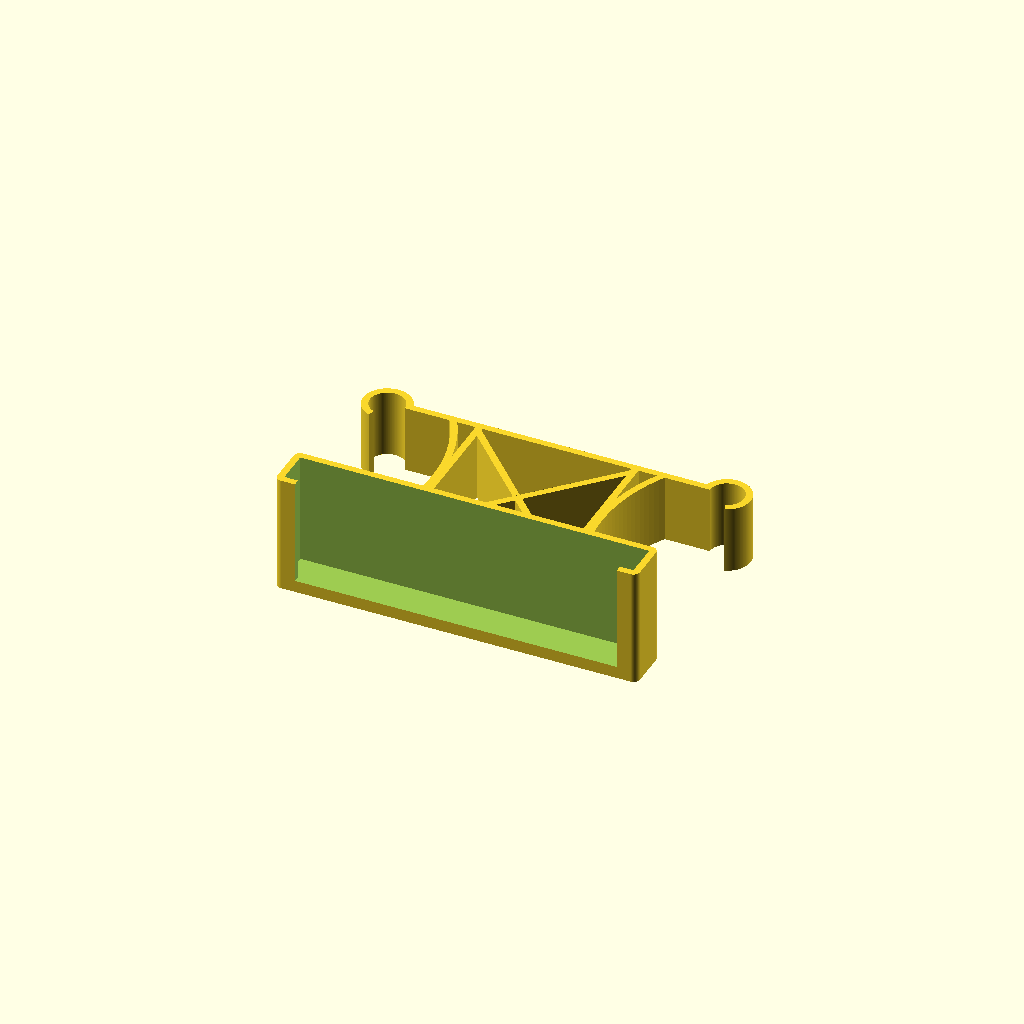
Cell 1 — every parameter at its default value.
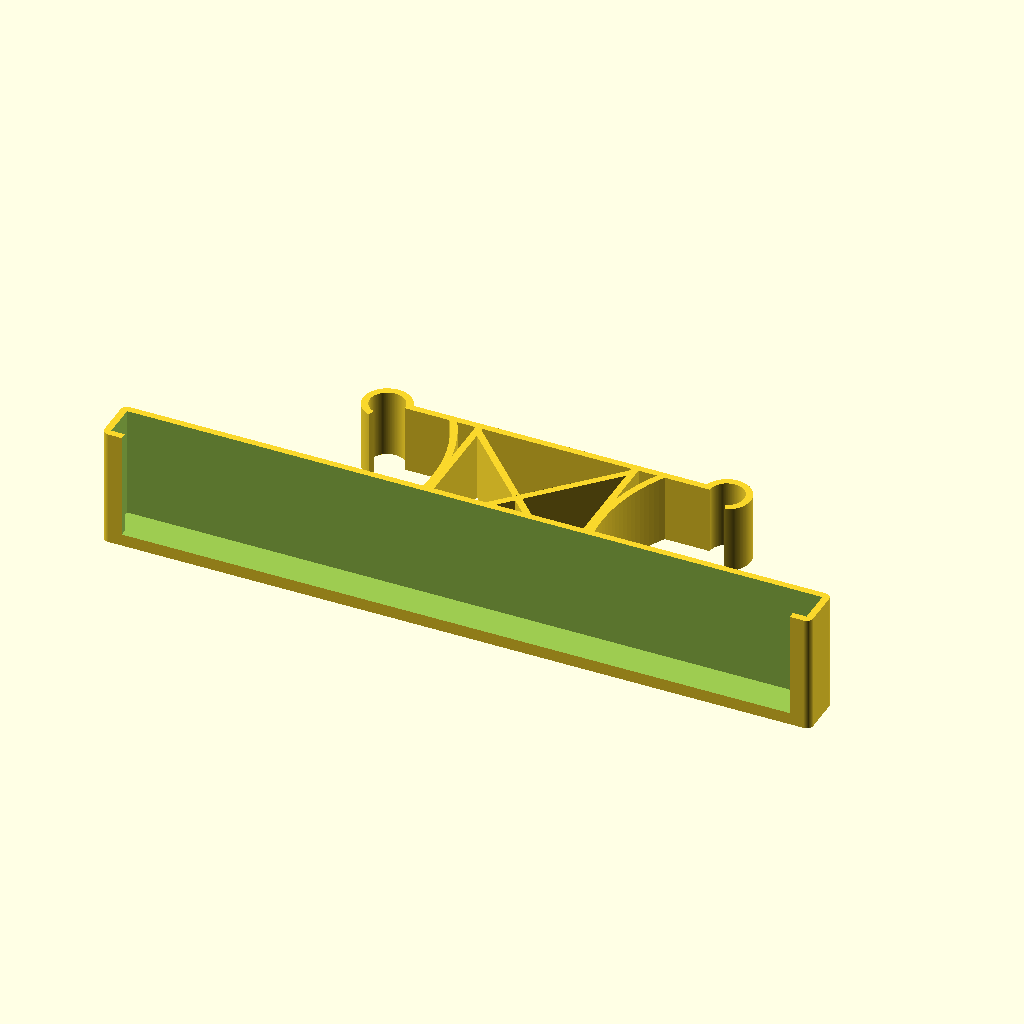
Cell 2: phoneHeight = 306 (everything else at default).
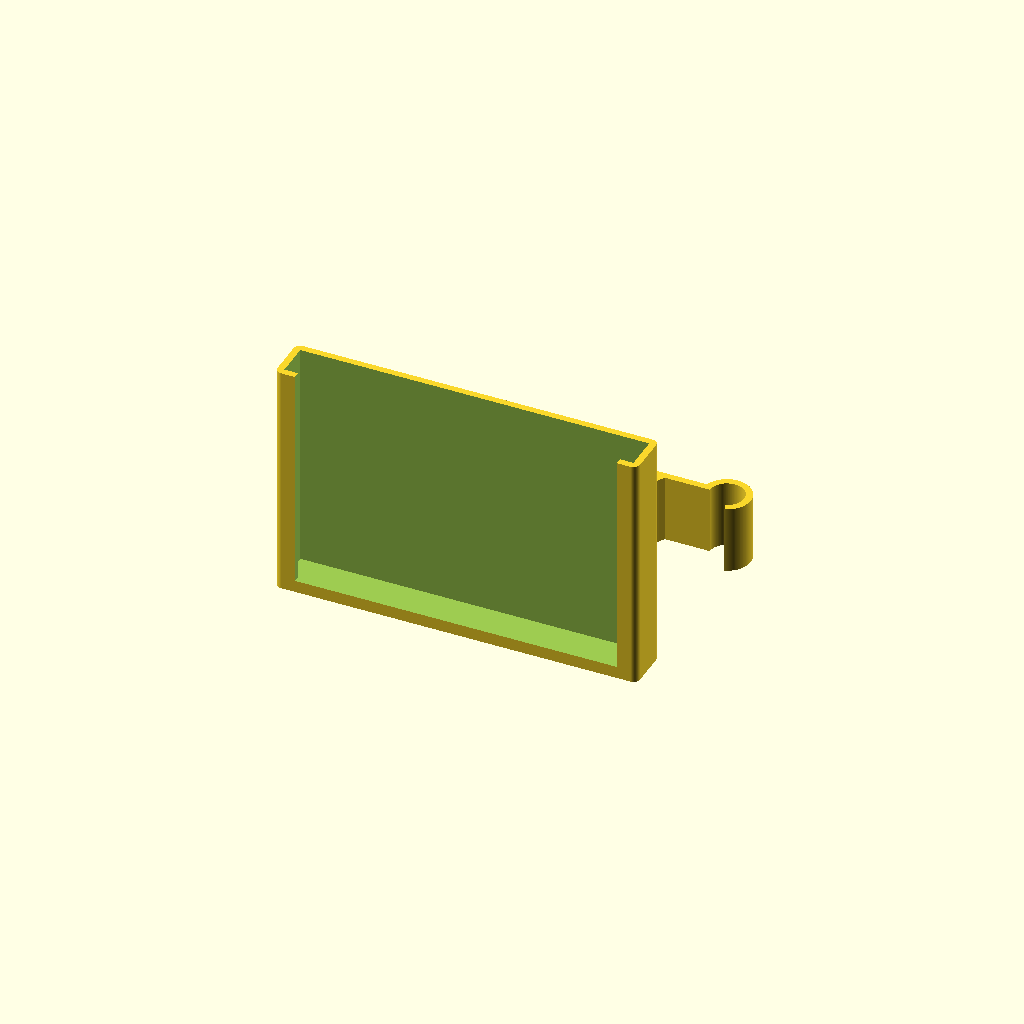
Cell 3 — phoneWidth set to 150, the other parameters unchanged.
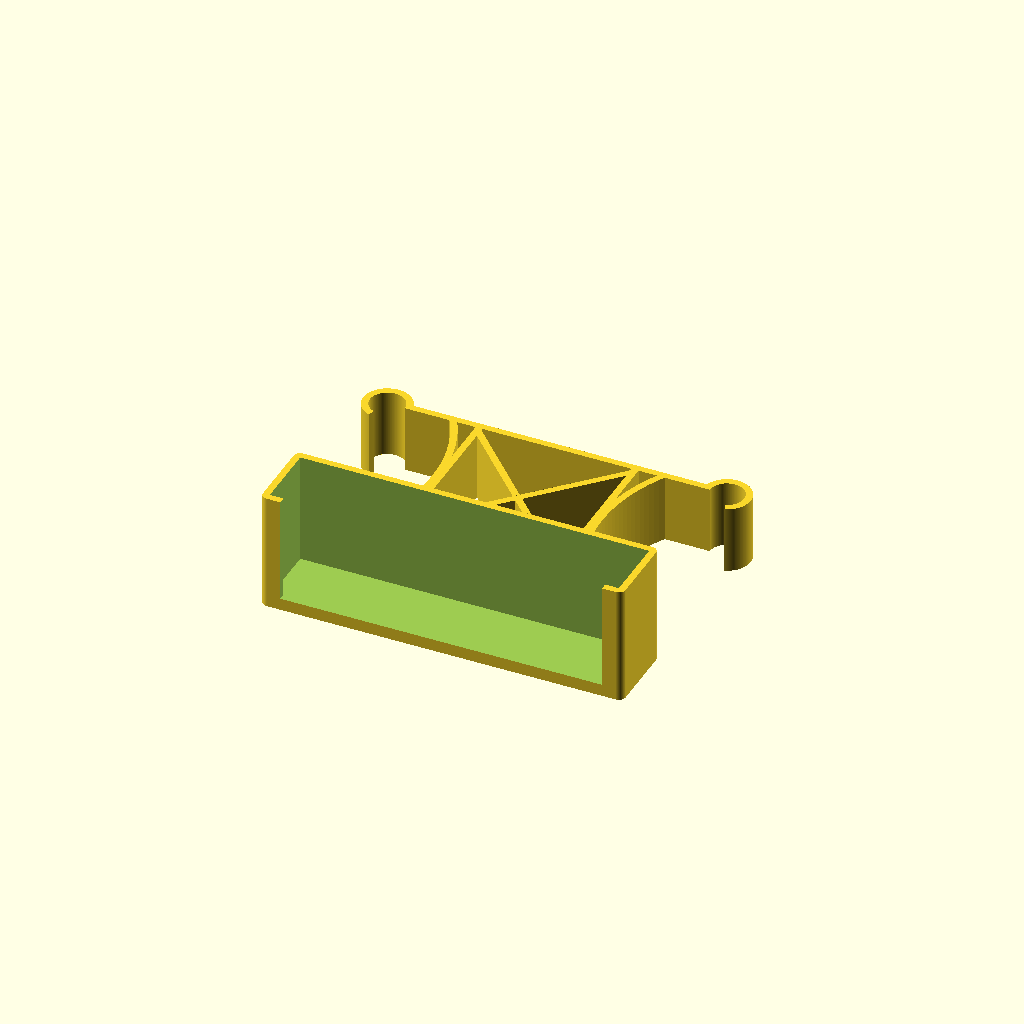
Cell 4 — phoneDepth set to 27.6, the other parameters unchanged.
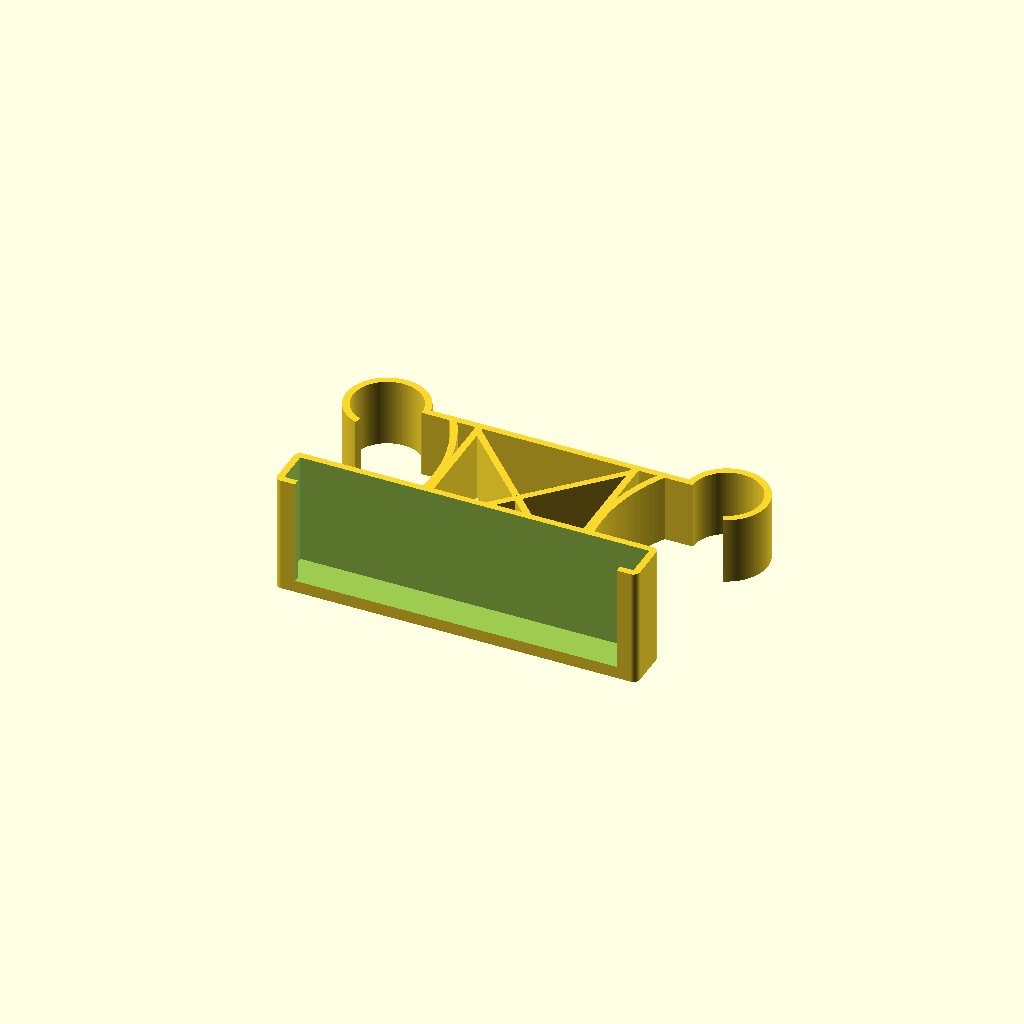
Cell 5: rodDiameter = 30 (everything else at default).
One fixed orthographic camera (rotation 55°, 0°, 25°; colour scheme Cornfield) for every cell.
OpenSCAD source file Models/IT/Mobile Phone/Car headrest phone holder/phoneholder.scad:
//
//    Headrest car phone holder
// Models/IT/Mobile Phone/Car headrest phone holder/phoneholder.scad (https://github.com/RichardBernards/openscad/)
//
// Copyright Richard Bernards
//
// LICENSE: CC BY-NC 4.0
// This work is licensed under the Creative Commons Attribution-NonCommercial 4.0 International License.
// To view a copy of this license, visit <http://creativecommons.org/licenses/by-nc/4.0/>
// or send a letter to Creative Commons, PO Box 1866, Mountain View, CA 94042, USA.
//
//  [Version history]
//      v1.0.0    2025-09-30    Release version
//      v0.0.1    2023-01-10    Initial version
//


/* [Phone Dimensions] */
// Height of phone in mm
phoneHeight = 153;
// Width of phone in mm
phoneWidth = 75;
// Depth (thickness) of phone in mm
phoneDepth = 13.8;
// Clearance in holder around phone in mm
phoneClearance = 0.6;

/* [Headrest Mount] */
// Diameter of headrest support rods in mm
rodDiameter = 15;
// Distance between headrest support rods in mm
rodDistance = 150;
// Clearance for grips around headrest support rods in mm
rodClearance = 0.2;
// Number of degrees to close grip around headrest support rod
gripAngle = 250;

/* [Advanced settings] */
// Wall thickness in mm
wall = 3;
// Phone holder fillet radius in mm
phFilletR = 3;
// Lips of phone holder in mm [left, bottom, right]
phLips = [6,2.4,6];

// Height of frame in mm
frameHeight = 30;
// Depth of frame in mm (distance between headrest mount and phone-holder)
frameDepth = 75;

/* [Hidden] */
// renderSetting 1
$fs = 0.2;
// renderSetting 2
$fa = 2;

rodRadius = (0.5*rodDiameter);
phW = (phoneHeight + (2*phoneClearance));
phD = (phoneDepth + (2*phoneClearance));



union() {
  translate([0,(0.5*frameDepth),0]) headrestMount();
  frame();
  translate([0,-(0.5*frameDepth),0]) phoneHolder();
}

module phoneHolder() {
  translate([-(0.5*phW),-(phD+phFilletR),0]) difference() {
    linear_extrude((0.7*phoneWidth)) minkowski() {
      square([phW,phD]);
      circle(r=phFilletR);
    }
    translate([0,0,wall]) cube([phW,phD,(0.7*phoneWidth)]);
    translate([phLips[0],-(phD-1),(wall+phLips[1])]) cube([((0.5*phW)+1), phD, (0.7*phoneWidth)]);
    translate([(phW-phLips[2]-((0.5*phW)+1)),-(phD-1),(wall+phLips[1])]) cube([((0.5*phW)+1), phD, (0.7*phoneWidth)]);
    for(xs=[0:1:2]){translate([(-20+(xs*20)),-(0.5*phoneDepth),1]) rotate_extrude() polygon([[0,-0.4],[0.4,0],[0,0.4]]);}
  }
}

module frame() {
  strutRotation = atan( ((0.5*rodDistance)-wall) / frameDepth );
  union() {
    frameArc();
    mirror([1,0,0]) frameArc();
    linear_extrude(frameHeight) difference() {
      square([((0.5*rodDistance)-wall),frameDepth], center=true);
      square([((0.5*rodDistance)-(3*wall)), frameDepth], center=true);
    }
    rotate([0,0,strutRotation])frameStrut();
    rotate([0,0,-strutRotation])frameStrut();
  }
}
module frameStrut() {
  linear_extrude(frameHeight) square([wall, ( sqrt( pow(frameDepth,2) + pow(((0.5*rodDistance)-wall),2)) -wall -1 )], center=true);
}
module frameArc() {
  outsideR = (frameDepth);
  
  translate([-(outsideR + (0.25*rodDistance)),0,0]) linear_extrude(frameHeight) difference() {
    circle(r=(outsideR+wall));
    circle(r=outsideR);
    difference() {
      square((3*outsideR), center=true);
      translate([0,-(0.5*frameDepth),0]) square([(2*outsideR),frameDepth]);
    }
  }
}

module headrestMount() {
  braceWidth = (rodDistance-rodDiameter-rodClearance);
  union() {
    translate([-(0.5*rodDistance),0,0]) headrestGrip();
    translate([(0.5*rodDistance),0,0]) mirror([1,0,0]) headrestGrip();
    translate([-(0.5*braceWidth),0,0]) cube([braceWidth, wall, frameHeight]);
  }
}
module headrestGrip() {
  rotate_extrude(angle=gripAngle) polygon([
    [(rodRadius+(0.5*rodClearance)), 0],
    [(rodRadius+(0.5*rodClearance)+wall), 0],
    [(rodRadius+(0.5*rodClearance)+wall), frameHeight],
    [(rodRadius+(0.5*rodClearance)), frameHeight],
  ]);
}
Customizer parameters (derived from the source; name, type, default, range or options):
phoneHeight: number, default 153
phoneWidth: number, default 75
phoneDepth: number, default 13.8
phoneClearance: number, default 0.6
rodDiameter: number, default 15
rodDistance: number, default 150
rodClearance: number, default 0.2
gripAngle: number, default 250
wall: number, default 3
phFilletR: number, default 3
phLips: vector, default [6, 2.4, 6]
frameHeight: number, default 30
frameDepth: number, default 75
